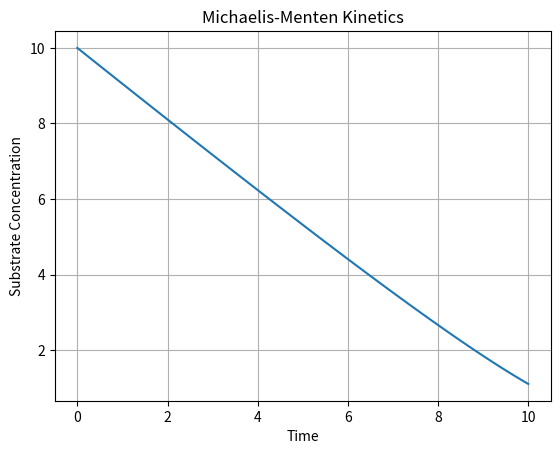

The script that saved this image:
from typing import Any

import matplotlib.pyplot as plt
import numpy as np
from matplotlib.axes import Axes
from matplotlib.figure import Figure
from scipy.integrate import solve_ivp


def michaelis_menten(t: float, s: float, vmax: float = 1.0, km: float = 0.5) -> float:
    """Model for the Michaelis-Menten enzyme kinetics.

    Parameters
    ----------
    t : float
        Time variable. Not used but required by scipy.integrate.solve_ivp().
    s : float
        Substrate concentration at time t.
    vmax : float, optional
        Maximum reaction rate, by default 1.0.
    km : float, optional
        Michaelis constant, by default 0.5.

    Returns
    -------
    float
        Rate of change of the substrate concentration.
    """
    dsdt = -(vmax * s) / (km + s)
    return dsdt


def plot_solution(solution: Any) -> tuple[Figure, Axes]:
    """Plot the solution of the Michaelis-Menten ODE.

    Parameters
    ----------
    solution : Any
        Solution object returned by scipy.integrate.solve_ivp
    """
    fig, ax = plt.subplots()
    plt.plot(solution.t, solution.y[0])
    plt.ylabel("Substrate Concentration")
    plt.title("Michaelis-Menten Kinetics")
    plt.xlabel("Time")
    plt.grid()
    plt.show()
    return fig, ax


def main(vmax=1.0, km=0.5, s0=10) -> None:
    """Main function to run the Michaelis-Menten simulation.

    Parameters
    ----------
    vmax : float, optional
        Maximum reaction rate, by default 1.0.
    km : float, optional
        Michaelis constant, by default 0.5.
    s0 : float, optional
        Initial substrate concentration, by default 10.
    """
    # Time span
    t_span = (0, 10)
    t_eval = np.linspace(0, 10, 100)

    # Solve the ODE
    solution = solve_ivp(michaelis_menten, t_span, [s0], args=(vmax, km), t_eval=t_eval)

    # Plot the results
    plot_solution(solution)


if __name__ == "__main__":
    main()
